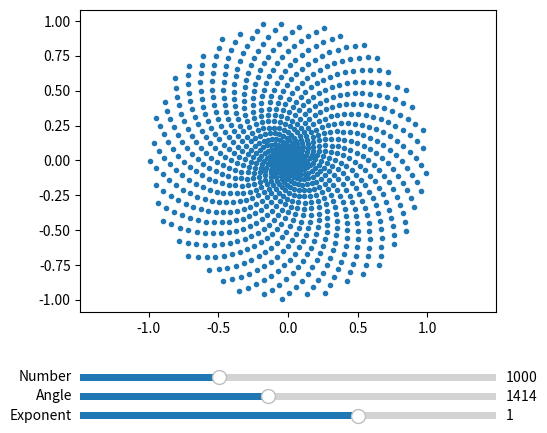

Reproduce this figure in Python.
import numpy as np
import itertools
import matplotlib.pyplot as plt
from matplotlib.widgets import Slider, Button

def fib_spy(turn, n, exp = 1):
    points=[]
    for i in np.arange(n):
        dst = i**exp/(n**exp-1.0)
        angle = np.pi * turn * i
        points.append([dst*np.cos(angle), dst*np.sin(angle)])
    
    x, y = zip(*points)
    return x, y

fig, ax = plt.subplots()
plt.subplots_adjust(left=0.25, bottom=0.25)
x, y = fib_spy(2**(1/2), 1000)
line, = ax.plot( x, y, '.')
ax.axis('equal')


axnum = plt.axes([0.25, 0.1, 0.65, 0.03], facecolor='blue')
num_slider = Slider(ax=axnum, label='Number', valmin=0, valmax=3000, valinit=1000,)

axamp = plt.axes([0.25, 0.06, 0.65, 0.03], facecolor='green')
turn_slider = Slider(ax=axamp, label="Angle", valmin=0, valmax=int(1000 * np.pi), valinit=2**(1/2)*1000,)

axexp = plt.axes([0.25, 0.02, 0.65, 0.03], facecolor='red')
exp_slider = Slider(ax=axexp, label="Exponent", valmin=-3, valmax=3, valinit=1,)

def update(val):
    x, y = fib_spy(turn_slider.val/1000, num_slider.val, exp_slider.val)
    ax.clear()
    ax.axis([-2,2,-2,2])
    ax.plot(x, y, '.')
    fig.canvas.draw_idle()

num_slider.on_changed(update)
turn_slider.on_changed(update)
exp_slider.on_changed(update)

plt.show()